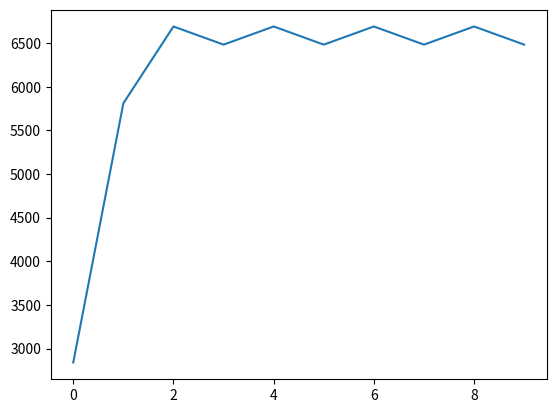

Reproduce this figure in Python.
#X² -2xy + y²
#X € [0,127] 
#Y € [0,255]
#Funcion de maximización
from math import *
import random
import numpy as np
import matplotlib.pyplot as plt

impresion = []
def funcion(x,y):
    aux = x**2 - 2*x*y + y**2
    return aux

def tamBit(a):
    cont = 1
    aux = 2
    while a >= aux:
        aux = aux * 2
        cont = cont + 1
    return cont

def genAleatorio(a,b):
    aux = []
    for i in range(b):
        aux.append(random.randint(0,1))
    return aux

def binToInt(arr):
    aux = 0
    for i in range(len(arr)-1,-1,-1):
        aux = aux + arr[i]*(2**(len(arr)-i-1))
    return aux

def media(arr):
    aux = 0
    for i in arr:
        aux = aux + i
    return aux/len(arr)


def seleccion(tamx,tamy,datos):
    datosx = [[],[],[],[],[],[]]
    datosy = [[],[],[],[],[],[]]
    valorx = []
    valory = []
    func = []
    for i in range(6):
        for j in range(tamx):
            datosx[i].append(datos[i][j])
    for i in range(6):
        for j in range(tamx,tamy+tamx):
            datosy[i].append(datos[i][j])
    for i in range(6):
        valorx.append(binToInt(datosx[i]))
        valory.append(binToInt(datosy[i]))
        func.append(funcion(valorx[i],valory[i]))
    
    promedio = media(func)
    print(valorx,valory,promedio)
    impresion.append(promedio)
    for i in range(6):
        func[i] = func[i]/promedio
    for i in range(6):
        func[i] = round(func[i])
    aux = 0
    for i in func:
        aux = aux + i
    if aux < 6:
        func[func.index(max(func))] = func[func.index(max(func))] + (6-aux)
    print(func)
    newdata = []
    for i in range(6):
        for j in range(func[i]):
            newdata.append(datos[i])
    return newdata
    
def intercambio(datos,tamx,tamy):
    for i in range(round(tamx/2)):
        aux = datos[0][i] 
        datos[0][i] = datos[1][i]
        datos[1][i] = aux
        aux = datos[4][i] 
        datos[4][i] = datos[5][i]
        datos[5][i] = aux
        aux = datos[2][i] 
        datos[2][i] = datos[3][i]
        datos[3][i] = aux
    for i in range(round((tamx+tamy)/2),round((tamx+tamy)/2)+2):
        aux = datos[2][i] 
        datos[2][i] = datos[3][i]
        datos[3][i] = aux
        aux = datos[4][i] 
        datos[4][i] = datos[5][i]
        datos[5][i] = aux
        aux = datos[0][i] 
        datos[0][i] = datos[1][i]
        datos[1][i] = aux
    for i in range(tamx,tamx+2):
        aux = datos[4][i] 
        datos[4][i] = datos[5][i]
        datos[5][i] = aux
        aux = datos[0][i] 
        datos[0][i] = datos[1][i]
        datos[1][i] = aux
        aux = datos[2][i] 
        datos[2][i] = datos[3][i]
        datos[3][i] = aux
    return datos
def algGen(a,b,c,d):
    tamx = tamBit(b)
    tamy = tamBit(d)
    datos = []    
    for i in range(6):
        datos.append(genAleatorio(a,b))
    for i in range(6):
        datos[i] = datos[i] + genAleatorio(c,d)
    for i in range(10):
        datos = seleccion(tamx,tamy,datos)
        datos = intercambio(datos,tamx,tamy)
    plt.plot(impresion)
    plt.show()


algGen(0,127,0,255)



    

